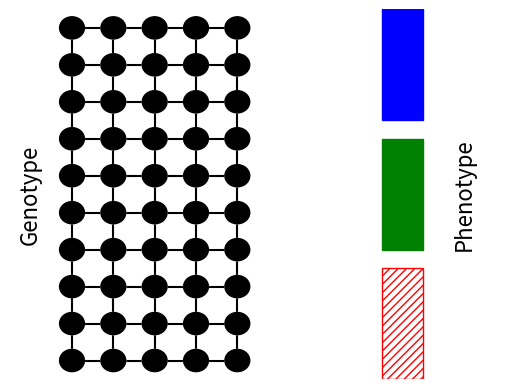

Write Python code to recreate this figure. (Note: this script raises an exception after producing the figure.)
from random import shuffle, uniform, choice, seed
import matplotlib.pyplot as plt
from matplotlib.patches import Rectangle, Circle, Arrow
from matplotlib.lines import Line2D as Line

seed(1)

def draw(which, instr, scramble=True):

    arrow_params = {'length_includes_head': True, 'shape': 'full',
                        'head_starts_at_zero': False}

    fig, ax = plt.subplots(1)

    plt.axis('off')

    ax.set_xlim((0,120))
    ax.set_ylim((0,100))

    plt.text(5,50,"Genotype",fontsize=16,horizontalalignment='center',verticalalignment='center',rotation=90)

    if which <= 3:
        ax.add_patch(
                Rectangle((90,0), 10, 30, fill=False, color='red', hatch='////')
            )
        ax.add_patch(
                Rectangle((90,35), 10, 30, fill=True, color='green', hatch=None)
            )
        ax.add_patch(
                Rectangle((90,70), 10, 30, fill=True, color='blue', hatch=None)
            )

        plt.text(110,50,"Phenotype",fontsize=16,rotation=90,horizontalalignment='center',verticalalignment='center')

    for x,y,__ in instr:
        if any(xc == x+10 and yc == y for xc,yc,__  in instr):
            ax.add_line(Line([x, x+10],[y, y],color='black',zorder=-1))

        if any(xc == x and yc == y+10 for xc,yc,__  in instr):
            ax.add_line(Line([x, x],[y, y+10],color='black',zorder=-1))

    shuffle(instr)
    instr.sort(key=lambda i: i[0],reverse=True)

    for x,y,color in instr:
        ax.add_patch(
                Circle((x,y), radius=3, fill=True, color='white')
            )
        ax.add_patch(
                Circle((x,y), radius=3, fill=True if which <= 2 or color != 'red' else False, color='black' if which <= 2 else color, hatch=None if which <= 2 or color != 'red' else '////')
            )

    if which > 3 or which <= 1: return

    for x,y,color in instr:
        ax.arrow(x, y, 95-x+(uniform(-2,2) if scramble else 0), (50 if color == 'green' else 15 if color == 'red' else 85 if color == 'blue' else None)-y+(uniform(-10,10) if scramble else 0), width=1.5, fill=True, color='gray' if which == 2 else color, ec='white', lw=0.5, **arrow_params)



def drawall(name,instr,scramble=True):
    for which in range(1,5):
        draw(which,instr,scramble=scramble)
        plt.savefig(name+'-'+str(which)+'.pdf',transparent=True, bbox_inches='tight')

instr = [(x,y,choice(('green','blue','red'))) for y in range(5,100,10) for x in range(15,60,10)]

drawall('img/gpmaps/even',instr)

instr = [(x,y,choice(('green','blue'))) for y in range(5,100,10) for x in range(15,60,10)]

drawall('img/gpmaps/filtered',instr)

instr = [(x,y,('green' if y > 70 else 'red' if y > 30 else 'blue')) for y in range(5,100,10) for x in range(15,60,10)]

drawall('img/gpmaps/layered',instr)

instr = [(x,y,('green' if y == 55 and x  == 25 else 'blue')) for y in range(5,100,10) for x in range(15,60,10)]

drawall('img/gpmaps/rare',instr)

instr = [(35,45,'green'),(35,55,'blue')]

drawall('img/gpmaps/reduced',instr,scramble=False)
